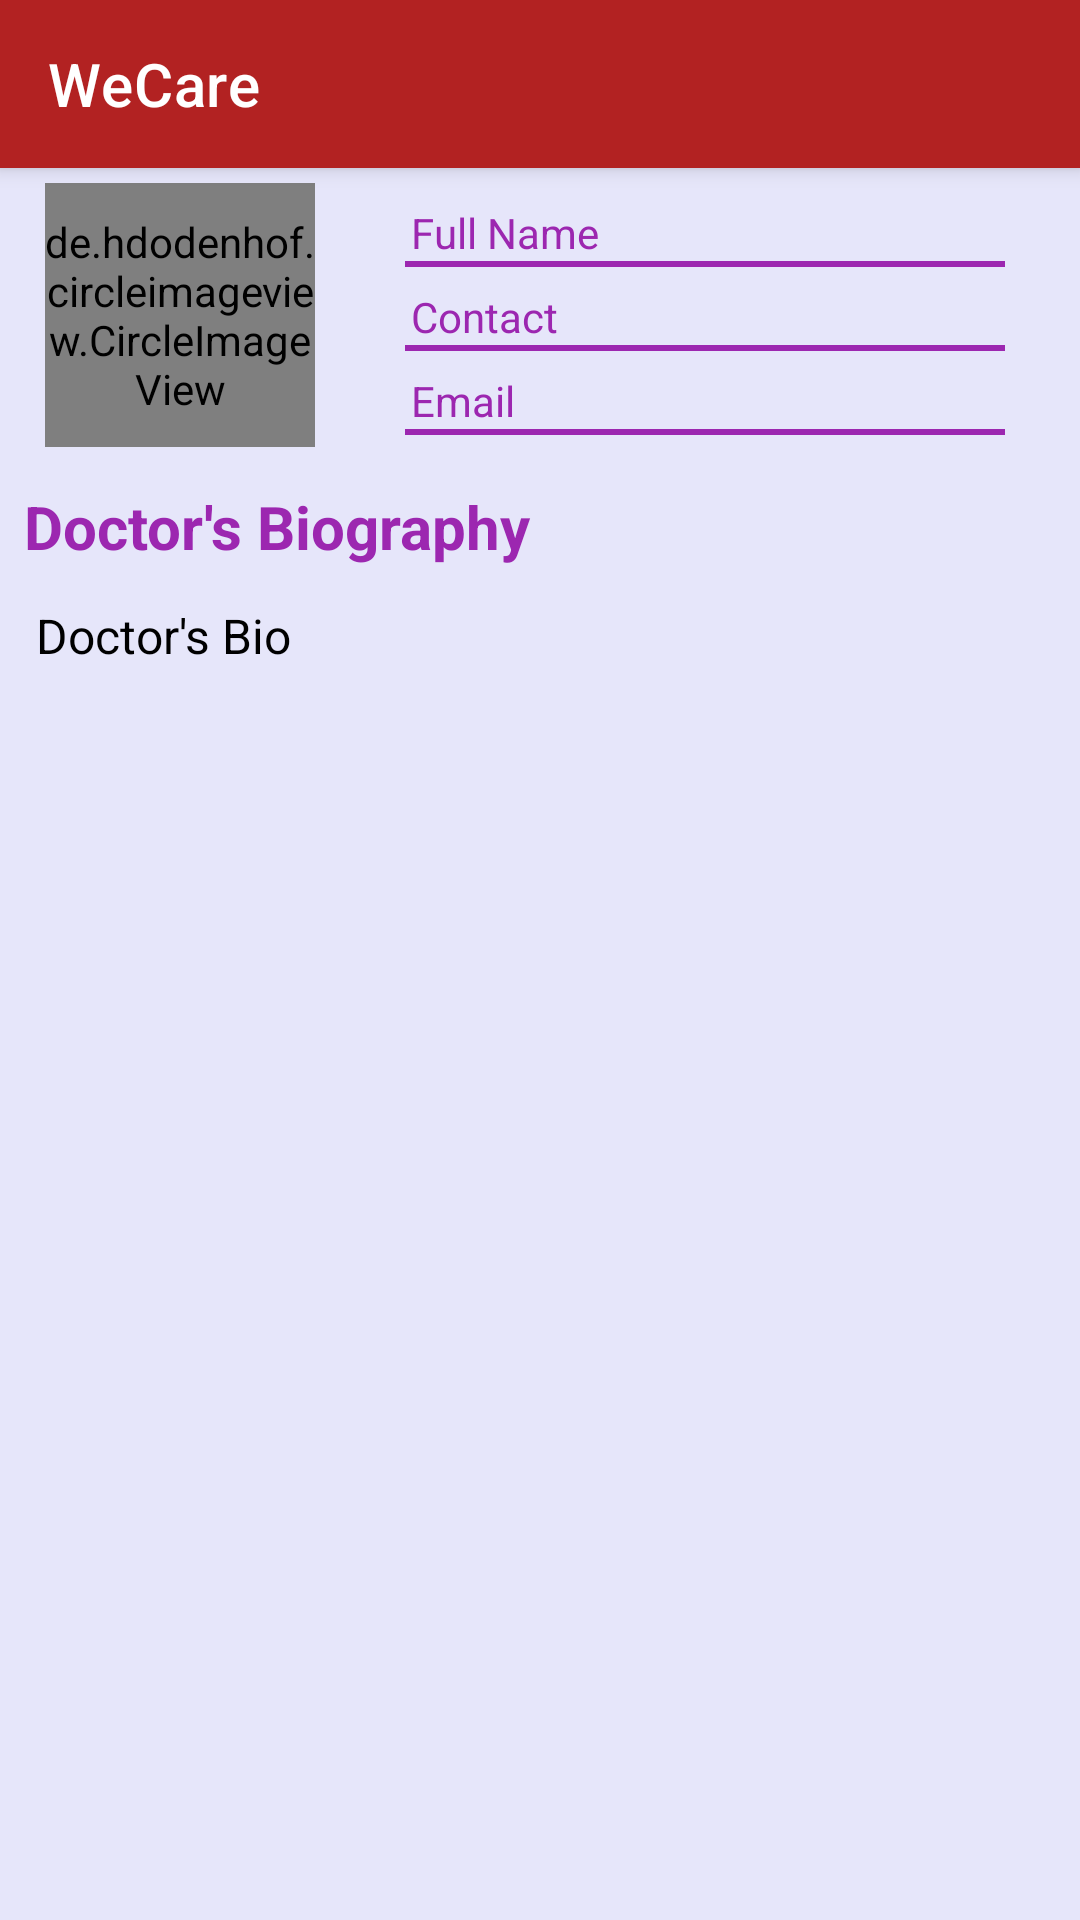

Write the Android layout XML for this screen, with the resource values it uses.
<!-- AndroidManifest.xml: application theme Theme.SeniorProjectHospitalApp -->
<!-- res/layout/activity_doctor_profile_user.xml -->
<?xml version="1.0" encoding="utf-8"?>
<androidx.constraintlayout.widget.ConstraintLayout xmlns:android="http://schemas.android.com/apk/res/android"
    xmlns:app="http://schemas.android.com/apk/res-auto"
    xmlns:tools="http://schemas.android.com/tools"
    android:layout_width="match_parent"
    android:layout_height="match_parent"
    tools:context=".DoctorProfileUser"
    android:background="#E6E6FA">

    <include
        android:id="@+id/mtoolbar"
        layout="@layout/main_toolbar"
        app:layout_constraintEnd_toEndOf="parent"
        app:layout_constraintStart_toStartOf="parent"
        app:layout_constraintTop_toTopOf="parent" />

    <androidx.constraintlayout.widget.ConstraintLayout
        android:id="@+id/constraintLayout"
        android:layout_width="match_parent"
        android:layout_height="wrap_content"
        android:padding="5dp"
        app:layout_constraintEnd_toEndOf="parent"
        app:layout_constraintHorizontal_bias="0.0"
        app:layout_constraintStart_toStartOf="parent"
        app:layout_constraintTop_toBottomOf="@+id/mtoolbar">

        <de.hdodenhof.circleimageview.CircleImageView
            android:id="@+id/placeholderIMGDoc"
            android:layout_width="90dp"
            android:layout_height="88dp"
            android:layout_marginStart="10dp"
            android:src="@drawable/profileavatar"
            app:civ_border_color="#FF000000"
            app:civ_border_width="2dp"
            app:layout_constraintBottom_toBottomOf="parent"
            app:layout_constraintEnd_toEndOf="parent"
            app:layout_constraintHorizontal_bias="0.0"
            app:flow_verticalAlign="center"
            app:layout_constraintStart_toStartOf="parent"
            app:layout_constraintTop_toTopOf="parent" />

        <TextView
            android:id="@+id/t_DocFullName1"
            android:layout_width="200dp"
            android:layout_height="wrap_content"
            android:layout_marginStart="10dp"
            android:layout_marginTop="5dp"
            android:background="@drawable/border_bottom"
            android:padding="2dp"
            android:text="Full Name"
            android:textColor="#9C27B0"
            android:textSize="14sp"
            app:layout_constraintEnd_toEndOf="parent"
            app:layout_constraintStart_toEndOf="@+id/placeholderIMGDoc"
            app:layout_constraintTop_toTopOf="parent" />

        <TextView
            android:id="@+id/t_DocPhone1"
            android:layout_width="200dp"
            android:layout_height="wrap_content"
            android:layout_marginStart="10dp"
            android:layout_marginTop="5dp"
            android:background="@drawable/border_bottom"
            android:padding="2dp"
            android:text="Contact"
            android:textColor="#9C27B0"
            android:textSize="14sp"
            app:layout_constraintEnd_toEndOf="parent"
            app:layout_constraintStart_toEndOf="@+id/placeholderIMGDoc"
            app:layout_constraintTop_toBottomOf="@+id/t_DocFullName1" />

        <TextView
            android:id="@+id/t_DocEmail1"
            android:layout_width="200dp"
            android:layout_height="wrap_content"
            android:layout_marginStart="10dp"
            android:layout_marginTop="5dp"
            android:background="@drawable/border_bottom"
            android:padding="2dp"
            android:text="Email"
            android:textColor="#9C27B0"
            android:textSize="14sp"
            app:layout_constraintEnd_toEndOf="parent"
            app:layout_constraintStart_toEndOf="@+id/placeholderIMGDoc"
            app:layout_constraintTop_toBottomOf="@+id/t_DocPhone1" />
    </androidx.constraintlayout.widget.ConstraintLayout>

    <TextView
        android:id="@+id/textView22"
        android:layout_width="match_parent"
        android:layout_height="wrap_content"
        android:layout_margin="8dp"
        android:text="Doctor's Biography"
        android:textColor="#9C27B0"
        android:textSize="20dp"
        android:textStyle="bold"
        app:layout_constraintEnd_toEndOf="parent"
        app:layout_constraintStart_toStartOf="parent"
        app:layout_constraintTop_toBottomOf="@+id/constraintLayout" />

    <TextView
        android:id="@+id/t_docBio"
        android:layout_width="match_parent"
        android:layout_height="wrap_content"
        android:layout_marginStart="12dp"
        android:layout_marginTop="12dp"
        android:layout_marginEnd="12dp"
        android:text="Doctor's Bio"
        android:textColor="@color/black"
        android:textSize="16sp"
        app:layout_constraintEnd_toEndOf="parent"
        app:layout_constraintStart_toStartOf="parent"
        app:layout_constraintTop_toBottomOf="@+id/textView22" />

</androidx.constraintlayout.widget.ConstraintLayout>
<!-- res/layout/main_toolbar.xml (included above) -->
<?xml version="1.0" encoding="utf-8"?>

<androidx.appcompat.widget.Toolbar xmlns:android="http://schemas.android.com/apk/res/android"
    android:id="@+id/mtoolbar"
    android:layout_width="match_parent"
    android:layout_height="?attr/actionBarSize"
    android:background="@color/button"
    android:elevation="4dp"
    android:theme="@style/ThemeOverlay.AppCompat.Dark.ActionBar"
    android:title="WeCare">


</androidx.appcompat.widget.Toolbar>
<!-- resources referenced by this layout -->
<resources>
  <color name="black">#FF000000</color>
  <color name="button">#B22222</color>
  <!-- drawable border_bottom (drawable) -->
  <?xml version="1.0" encoding="utf-8"?>
  <layer-list xmlns:android="http://schemas.android.com/apk/res/android">
      <item android:top="-3dp" android:left="-3dp" android:right="-3dp">
          <shape android:shape="rectangle">
              <stroke android:width="2dp" android:color="#9C27B0" />
              <solid android:color="#00000000" />
          </shape>
      </item>
  </layer-list>
  <style name="Theme.SeniorProjectHospitalApp" parent="Theme.MaterialComponents.DayNight.NoActionBar">
          
          <item name="colorPrimary">@color/purple_500</item>
          <item name="colorPrimaryVariant">@color/purple_700</item>
          <item name="colorOnPrimary">@color/white</item>
          
          <item name="colorSecondary">@color/teal_200</item>
          <item name="colorSecondaryVariant">@color/teal_700</item>
          <item name="colorOnSecondary">@color/black</item>
          
          <item name="android:statusBarColor" tools:targetApi="l">?attr/colorPrimaryVariant</item>
          
      </style>
  <color name="purple_500">#FF6200EE</color>
  <color name="purple_700">#FF3700B3</color>
  <color name="white">#FFFFFFFF</color>
  <color name="teal_200">#FF03DAC5</color>
  <color name="teal_700">#FF018786</color>
</resources>
